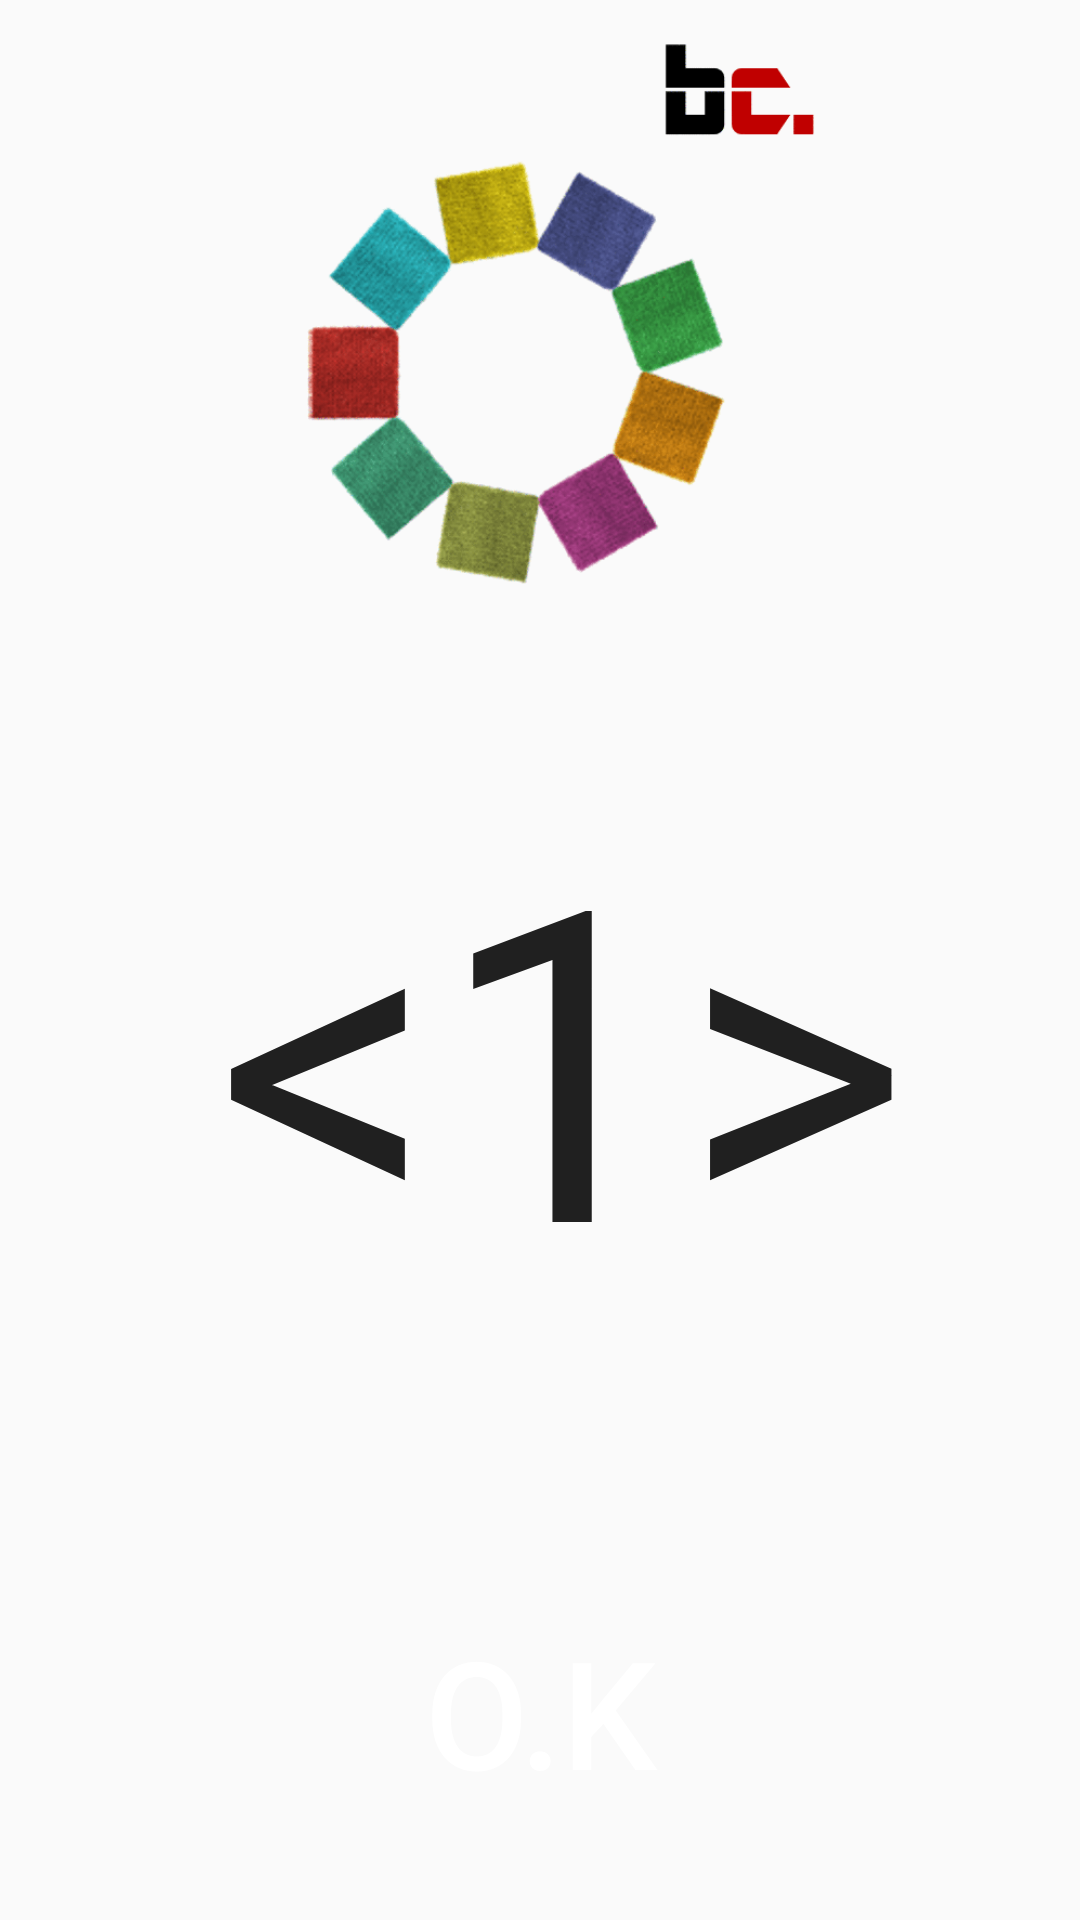

This screen was rendered from an Android layout file. Write that file and the resources it references.
<!-- AndroidManifest.xml: application theme AppTheme -->
<!-- res/layout/trans.xml -->
<?xml version="1.0" encoding="utf-8"?>
<RelativeLayout xmlns:android="http://schemas.android.com/apk/res/android"
    android:layout_width="match_parent" android:layout_height="match_parent">



    <TableLayout
        android:layout_width="match_parent"
        android:layout_height="match_parent"
        android:layout_centerHorizontal="true"
        android:layout_alignParentTop="true"
        android:stretchColumns="*">

        <TableRow
            android:layout_width="match_parent"
            android:layout_height="match_parent"
            android:layout_weight="0.3">

            <ImageView
                android:layout_width="wrap_content"
                android:layout_height="200dp"
                android:id="@+id/imageView"
                android:layout_column="0"
                android:src="@drawable/bc" />
        </TableRow>

        <TableRow
            android:layout_width="match_parent"
            android:layout_height="match_parent"
            android:layout_weight="0.4">

            <TextView
                android:layout_width="wrap_content"
                android:layout_height="match_parent"
                android:textAppearance="?android:attr/textAppearanceLarge"
                android:text="  &lt;1>"
                android:id="@+id/transTV"
                android:layout_column="0"
                android:textSize="145sp" />
        </TableRow>

        <TableRow
            android:layout_width="match_parent"
            android:layout_height="match_parent"
            android:layout_weight="0.1">

        </TableRow>

        <TableRow
            android:layout_width="match_parent"
            android:layout_height="match_parent"
            android:layout_weight="0.2">

            <Button
                android:layout_width="wrap_content"
                android:layout_height="wrap_content"
                android:text="O.K"
                android:id="@+id/transOK"
                android:layout_column="0"
                android:background="@android:color/transparent"
                android:textColor="#ffffff"
                android:textSize="50sp" />
        </TableRow>
    </TableLayout>



</RelativeLayout>
<!-- resources referenced by this layout -->
<resources>
  <!-- drawable bc: gif bitmap (drawable, 47573 bytes) -->
  <style name="AppTheme" parent="Theme.AppCompat.Light.DarkActionBar">
          
      </style>
</resources>
